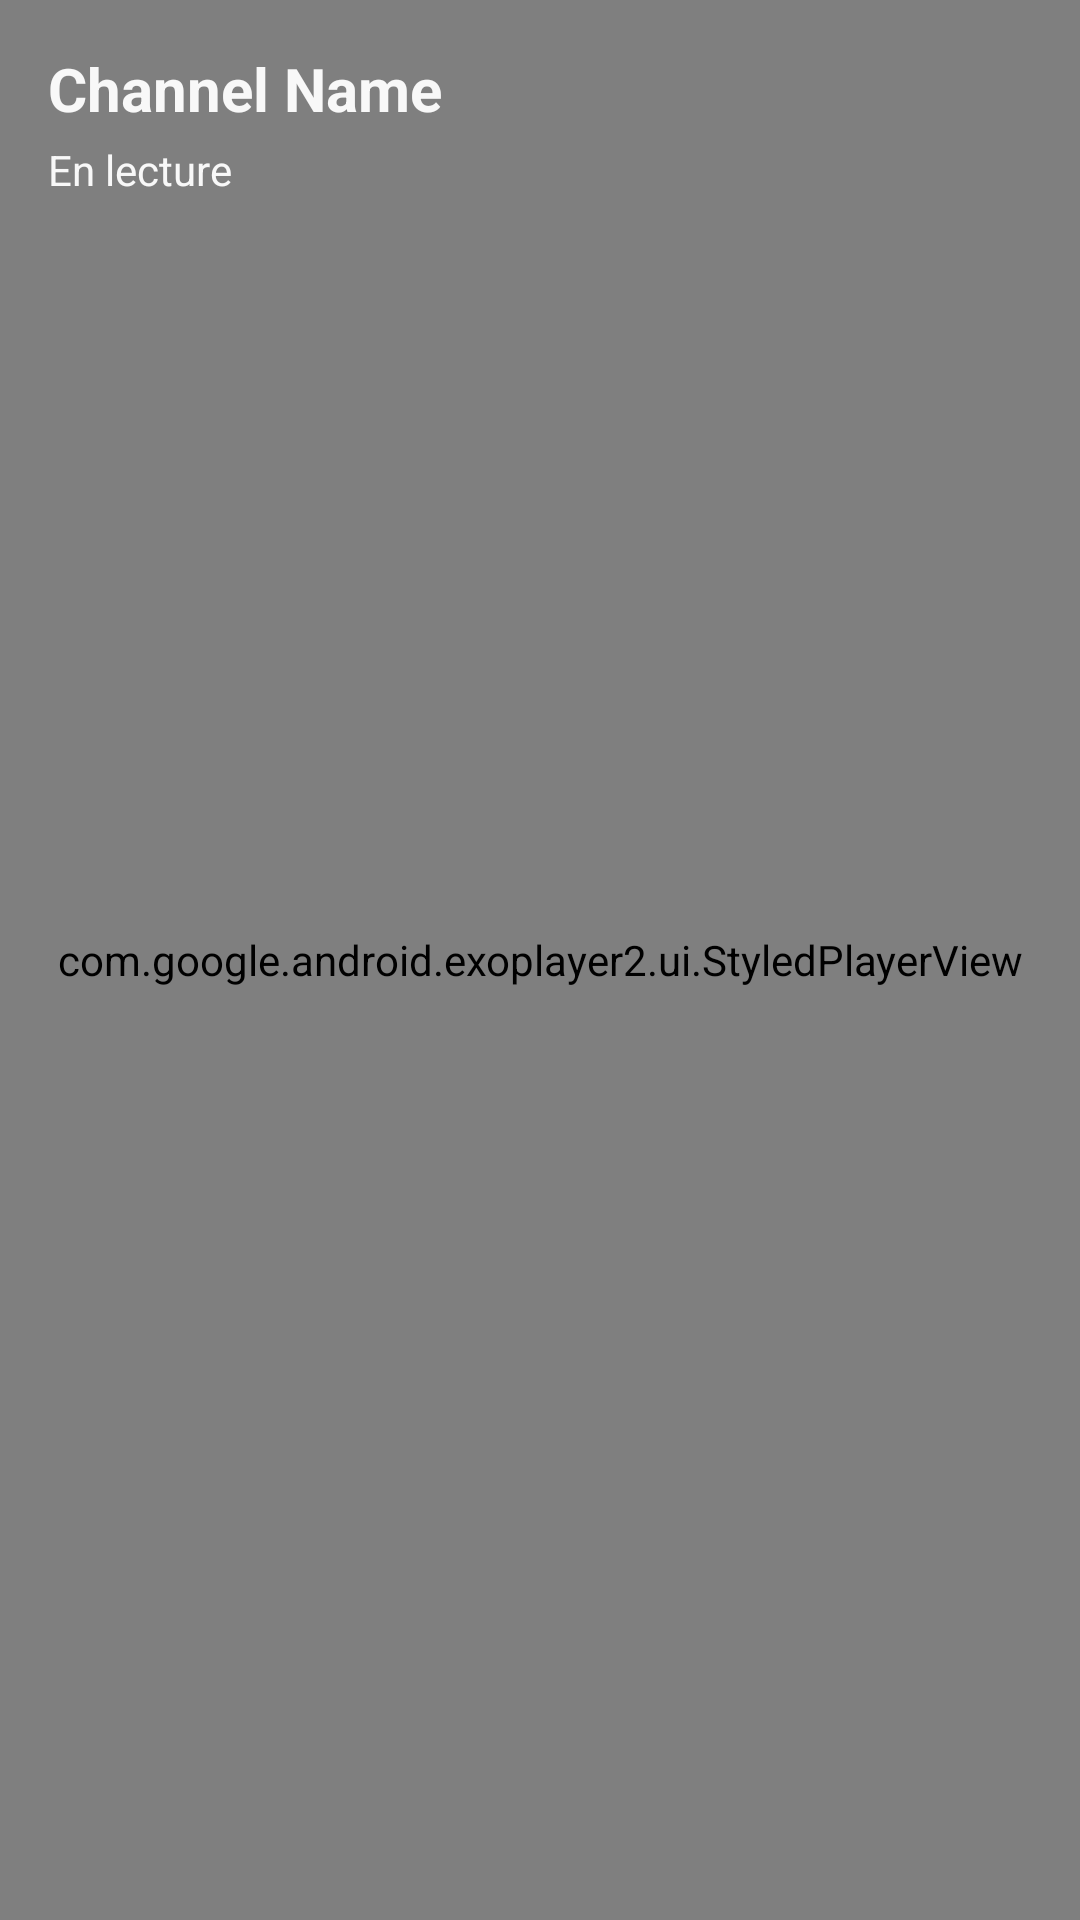

Here is an Android app screen rendered from its layout file. Give the layout XML and the strings, colors and styles it references.
<!-- AndroidManifest.xml: activity theme Theme.DashTVPlus.Fullscreen -->
<!-- res/layout/activity_player.xml -->
<?xml version="1.0" encoding="utf-8"?>
<androidx.constraintlayout.widget.ConstraintLayout xmlns:android="http://schemas.android.com/apk/res/android"
    xmlns:app="http://schemas.android.com/apk/res-auto"
    android:layout_width="match_parent"
    android:layout_height="match_parent"
    android:background="@color/black">

    
    <com.google.android.exoplayer2.ui.StyledPlayerView
        android:id="@+id/playerView"
        android:layout_width="0dp"
        android:layout_height="0dp"
        android:keepScreenOn="true"
        app:resize_mode="fit"
        app:show_buffering="when_playing"
        app:show_subtitle_button="true"
        app:controller_layout_id="@layout/custom_player_controls"
        app:layout_constraintBottom_toBottomOf="parent"
        app:layout_constraintEnd_toEndOf="parent"
        app:layout_constraintStart_toStartOf="parent"
        app:layout_constraintTop_toTopOf="parent" />

    
    <LinearLayout
        android:id="@+id/channelInfoOverlay"
        android:layout_width="0dp"
        android:layout_height="wrap_content"
        android:background="@drawable/gradient_background"
        android:orientation="vertical"
        android:padding="16dp"
        android:alpha="0.95"
        app:layout_constraintEnd_toEndOf="parent"
        app:layout_constraintStart_toStartOf="parent"
        app:layout_constraintTop_toTopOf="parent">

        <TextView
            android:id="@+id/tvChannelName"
            android:layout_width="wrap_content"
            android:layout_height="wrap_content"
            android:text="Channel Name"
            android:textColor="@color/white"
            android:textSize="20sp"
            android:textStyle="bold" />

        <TextView
            android:id="@+id/tvCurrentProgram"
            android:layout_width="wrap_content"
            android:layout_height="wrap_content"
            android:layout_marginTop="4dp"
            android:text="@string/now_playing"
            android:textColor="@color/white"
            android:textSize="14sp" />

    </LinearLayout>

    
    <ProgressBar
        android:id="@+id/progressBar"
        android:layout_width="wrap_content"
        android:layout_height="wrap_content"
        android:indeterminateTint="@color/purple_primary"
        android:visibility="gone"
        app:layout_constraintBottom_toBottomOf="parent"
        app:layout_constraintEnd_toEndOf="parent"
        app:layout_constraintStart_toStartOf="parent"
        app:layout_constraintTop_toTopOf="parent" />

    
    <LinearLayout
        android:id="@+id/errorLayout"
        android:layout_width="wrap_content"
        android:layout_height="wrap_content"
        android:gravity="center"
        android:orientation="vertical"
        android:visibility="gone"
        app:layout_constraintBottom_toBottomOf="parent"
        app:layout_constraintEnd_toEndOf="parent"
        app:layout_constraintStart_toStartOf="parent"
        app:layout_constraintTop_toTopOf="parent">

        <TextView
            android:layout_width="wrap_content"
            android:layout_height="wrap_content"
            android:text="⚠️"
            android:textSize="64sp" />

        <TextView
            android:id="@+id/tvErrorMessage"
            android:layout_width="wrap_content"
            android:layout_height="wrap_content"
            android:layout_marginTop="16dp"
            android:text="@string/error_playback"
            android:textColor="@color/white"
            android:textSize="16sp" />

        <com.google.android.material.button.MaterialButton
            android:id="@+id/btnRetry"
            android:layout_width="wrap_content"
            android:layout_height="wrap_content"
            android:layout_marginTop="16dp"
            android:text="@string/retry"
            app:backgroundTint="@color/purple_primary" />

    </LinearLayout>

</androidx.constraintlayout.widget.ConstraintLayout>
<!-- res/layout/custom_player_controls.xml (included above) -->
<?xml version="1.0" encoding="utf-8"?>
<LinearLayout xmlns:android="http://schemas.android.com/apk/res/android"
    xmlns:app="http://schemas.android.com/apk/res-auto"
    android:layout_width="match_parent"
    android:layout_height="match_parent"
    android:orientation="vertical">

    
    <LinearLayout
        android:layout_width="match_parent"
        android:layout_height="wrap_content"
        android:background="@color/overlay_dark"
        android:gravity="center_vertical"
        android:orientation="horizontal"
        android:padding="16dp">

        
        <ImageButton
            android:id="@id/exo_back"
            android:layout_width="48dp"
            android:layout_height="48dp"
            android:background="?attr/selectableItemBackgroundBorderless"
            android:contentDescription="@string/close"
            android:src="@android:drawable/ic_menu_close_clear_cancel"
            android:tint="@color/white" />

        <Space
            android:layout_width="0dp"
            android:layout_height="1dp"
            android:layout_weight="1" />

    </LinearLayout>

    <Space
        android:layout_width="match_parent"
        android:layout_height="0dp"
        android:layout_weight="1" />

    
    <LinearLayout
        android:layout_width="match_parent"
        android:layout_height="wrap_content"
        android:background="@color/overlay_dark"
        android:orientation="vertical"
        android:padding="16dp">

        
        <LinearLayout
            android:layout_width="match_parent"
            android:layout_height="wrap_content"
            android:gravity="center"
            android:orientation="horizontal">

            
            <ImageButton
                android:id="@+id/btnPrevChannel"
                android:layout_width="48dp"
                android:layout_height="48dp"
                android:background="?attr/selectableItemBackgroundBorderless"
                android:contentDescription="@string/previous_channel"
                android:src="@android:drawable/ic_media_previous"
                android:tint="@color/white" />

            <Space
                android:layout_width="32dp"
                android:layout_height="1dp" />

            
            <ImageButton
                android:id="@id/exo_play_pause"
                android:layout_width="64dp"
                android:layout_height="64dp"
                android:background="?attr/selectableItemBackgroundBorderless"
                android:contentDescription="@string/ok"
                android:tint="@color/white" />

            <Space
                android:layout_width="32dp"
                android:layout_height="1dp" />

            
            <ImageButton
                android:id="@+id/btnNextChannel"
                android:layout_width="48dp"
                android:layout_height="48dp"
                android:background="?attr/selectableItemBackgroundBorderless"
                android:contentDescription="@string/next_channel"
                android:src="@android:drawable/ic_media_next"
                android:tint="@color/white" />

        </LinearLayout>

        
        <TextView
            android:id="@id/exo_buffering"
            android:layout_width="wrap_content"
            android:layout_height="wrap_content"
            android:layout_gravity="center"
            android:layout_marginTop="8dp"
            android:text="@string/buffering"
            android:textColor="@color/white"
            android:textSize="14sp"
            android:visibility="gone" />

    </LinearLayout>

</LinearLayout>
<!-- resources referenced by this layout -->
<resources>
  <color name="black">#000000</color>
  <color name="overlay_dark">#AA000000</color>
  <color name="purple_primary">#667eea</color>
  <color name="white">#FFFFFF</color>
  <string name="buffering">Mise en mémoire tampon...</string>
  <string name="close">Fermer</string>
  <string name="error_playback">Erreur de lecture. Réessayez.</string>
  <string name="next_channel">Chaîne suivante</string>
  <string name="now_playing">En lecture</string>
  <string name="ok">OK</string>
  <string name="previous_channel">Chaîne précédente</string>
  <string name="retry">Réessayer</string>
  <style name="Theme.DashTVPlus.Fullscreen" parent="Theme.DashTVPlus">
          <item name="android:windowFullscreen">true</item>
          <item name="android:windowContentOverlay">@null</item>
          <item name="android:windowBackground">@color/black</item>
      </style>
  <style name="Theme.DashTVPlus" parent="Theme.MaterialComponents.DayNight.NoActionBar">
          
          <item name="colorPrimary">@color/purple_primary</item>
          <item name="colorPrimaryVariant">@color/purple_dark</item>
          <item name="colorOnPrimary">@color/white</item>
  
          
          <item name="colorSecondary">@color/purple_primary</item>
          <item name="colorSecondaryVariant">@color/purple_dark</item>
          <item name="colorOnSecondary">@color/white</item>
  
          
          <item name="android:statusBarColor">@color/purple_dark</item>
          <item name="android:windowLightStatusBar" tools:targetApi="m">false</item>
  
          
          <item name="android:windowBackground">@color/background_dark</item>
          <item name="android:colorBackground">@color/background_dark</item>
  
          
          <item name="android:textColorPrimary">@color/text_primary</item>
          <item name="android:textColorSecondary">@color/text_secondary</item>
          <item name="android:textColorHint">@color/text_hint</item>
      </style>
  <color name="purple_dark">#764ba2</color>
  <color name="background_dark">#121212</color>
  <color name="text_primary">#FFFFFF</color>
  <color name="text_secondary">#B3B3B3</color>
  <color name="text_hint">#666666</color>
</resources>
